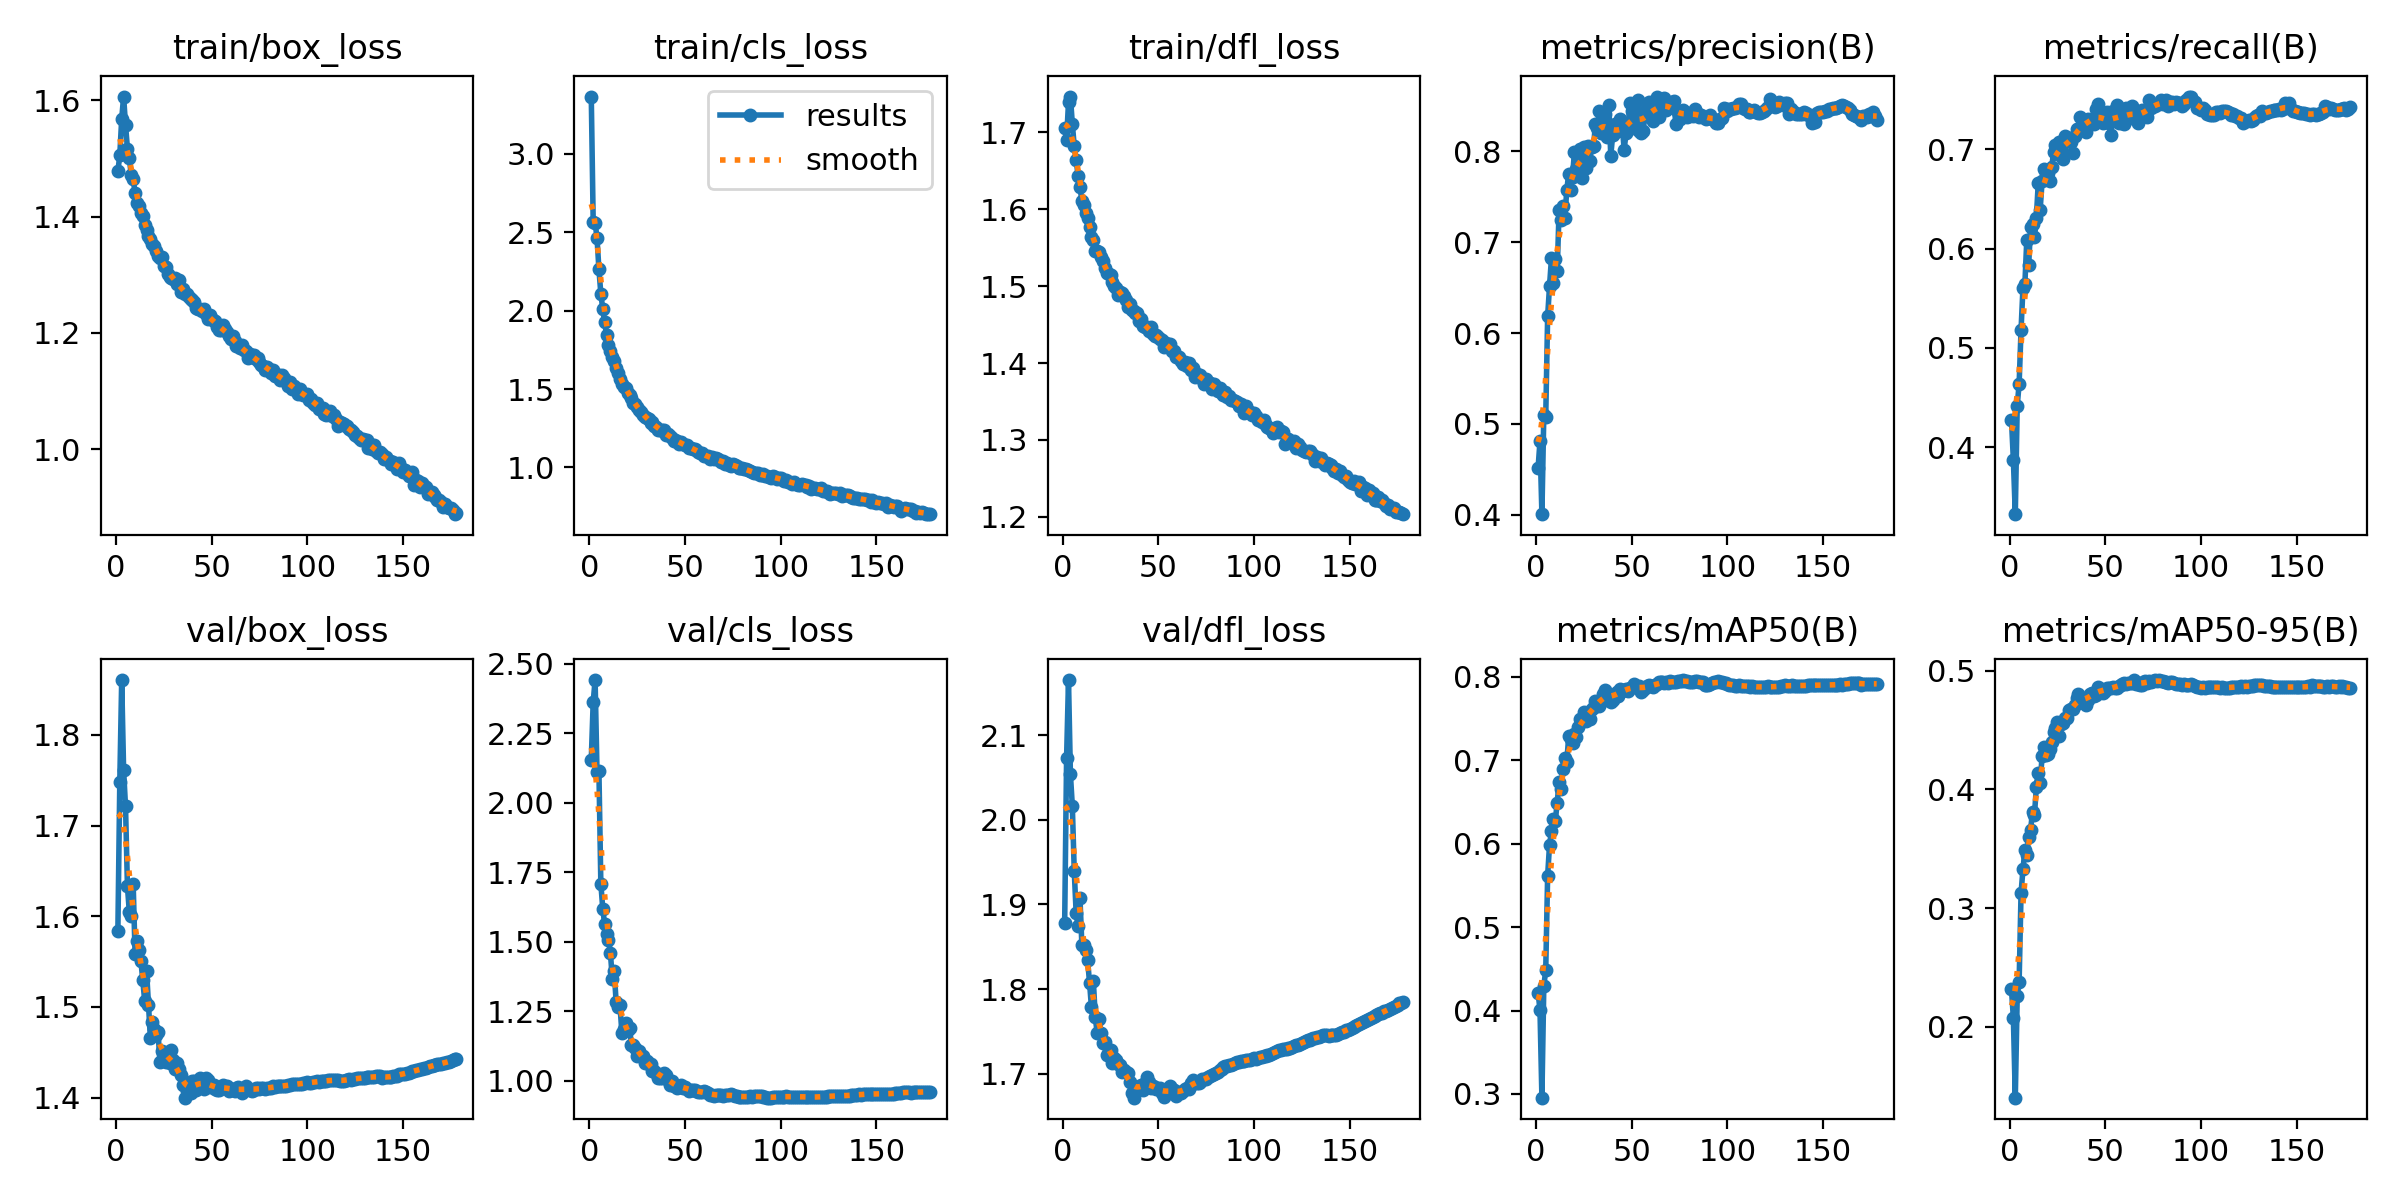

The file beside this chart, header and first rows:
epoch, time, train/box_loss, train/cls_loss, train/dfl_loss, metrics/precision(B), metrics/recall(B), metrics/mAP50(B), metrics/mAP50-95(B), val/box_loss, val/cls_loss, val/dfl_loss, lr/pg0, lr/pg1, lr/pg2, lr/pg3, lr/pg4, lr/pg5, lr/pg6, lr/pg7
1, 127.9, 1.478, 3.366, 1.705, 0.4512, 0.427, 0.4215, 0.2316, 1.584, 2.155, 1.878, 0.009987, 0.003329, 0.009987, 0.003329, 0.009987, 0.003329, 0.009987, 0.003329
2, 252.4, 1.506, 2.569, 1.69, 0.4808, 0.3866, 0.4009, 0.2073, 1.748, 2.362, 2.073, 0.01989, 0.00663, 0.01989, 0.00663, 0.01989, 0.00663, 0.01989, 0.00663
3, 358.3, 1.568, 2.561, 1.739, 0.4006, 0.3324, 0.2956, 0.1404, 1.86, 2.441, 2.165, 0.02969, 0.009897, 0.02969, 0.009897, 0.02969, 0.009897, 0.02969, 0.009897
4, 459.4, 1.606, 2.465, 1.746, 0.5095, 0.4417, 0.4293, 0.2262, 1.761, 2.111, 2.054, 0.02955, 0.009851, 0.02955, 0.009851, 0.02955, 0.009851, 0.02955, 0.009851
5, 551, 1.558, 2.264, 1.711, 0.5073, 0.4636, 0.4483, 0.2379, 1.721, 2.113, 2.016, 0.02941, 0.009802, 0.02941, 0.009802, 0.02941, 0.009802, 0.02941, 0.009802
6, 640.1, 1.517, 2.109, 1.682, 0.6182, 0.5179, 0.5613, 0.3125, 1.633, 1.709, 1.94, 0.02926, 0.009753, 0.02926, 0.009753, 0.02926, 0.009753, 0.02926, 0.009753
7, 734.3, 1.5, 2.011, 1.664, 0.652, 0.5603, 0.5988, 0.3326, 1.604, 1.619, 1.889, 0.02911, 0.009703, 0.02911, 0.009703, 0.02911, 0.009703, 0.02911, 0.009703
8, 824.9, 1.471, 1.925, 1.644, 0.6826, 0.5642, 0.6145, 0.3485, 1.6, 1.562, 1.874, 0.02896, 0.009654, 0.02896, 0.009654, 0.02896, 0.009654, 0.02896, 0.009654
9, 915, 1.465, 1.847, 1.628, 0.6551, 0.6086, 0.6291, 0.3447, 1.636, 1.527, 1.907, 0.02881, 0.009604, 0.02881, 0.009604, 0.02881, 0.009604, 0.02881, 0.009604
10, 1007, 1.44, 1.782, 1.611, 0.6815, 0.5839, 0.6264, 0.3603, 1.558, 1.507, 1.852, 0.02866, 0.009555, 0.02866, 0.009555, 0.02866, 0.009555, 0.02866, 0.009555
11, 1098, 1.424, 1.745, 1.606, 0.6682, 0.6222, 0.6491, 0.3662, 1.573, 1.46, 1.853, 0.02851, 0.009505, 0.02851, 0.009505, 0.02851, 0.009505, 0.02851, 0.009505
12, 1189, 1.418, 1.702, 1.595, 0.7359, 0.6251, 0.6731, 0.3809, 1.563, 1.366, 1.847, 0.02837, 0.009456, 0.02837, 0.009456, 0.02837, 0.009456, 0.02837, 0.009456
13, 1280, 1.407, 1.681, 1.588, 0.7239, 0.6116, 0.6654, 0.3783, 1.551, 1.393, 1.834, 0.02822, 0.009406, 0.02822, 0.009406, 0.02822, 0.009406, 0.02822, 0.009406
14, 1371, 1.402, 1.635, 1.577, 0.7399, 0.6313, 0.6896, 0.4016, 1.53, 1.282, 1.808, 0.02807, 0.009357, 0.02807, 0.009357, 0.02807, 0.009357, 0.02807, 0.009357
15, 1462, 1.385, 1.6, 1.564, 0.727, 0.666, 0.7028, 0.4139, 1.507, 1.265, 1.778, 0.02792, 0.009307, 0.02792, 0.009307, 0.02792, 0.009307, 0.02792, 0.009307
16, 1555, 1.377, 1.564, 1.559, 0.7571, 0.6392, 0.6973, 0.4057, 1.54, 1.272, 1.809, 0.02777, 0.009258, 0.02777, 0.009258, 0.02777, 0.009258, 0.02777, 0.009258
17, 1647, 1.366, 1.536, 1.546, 0.7754, 0.6679, 0.7283, 0.4277, 1.502, 1.172, 1.767, 0.02762, 0.009208, 0.02762, 0.009208, 0.02762, 0.009208, 0.02762, 0.009208
18, 1738, 1.362, 1.512, 1.545, 0.7572, 0.68, 0.7257, 0.4357, 1.466, 1.188, 1.748, 0.02748, 0.009158, 0.02748, 0.009158, 0.02748, 0.009158, 0.02748, 0.009158
19, 1830, 1.353, 1.508, 1.544, 0.7718, 0.6753, 0.7199, 0.4289, 1.483, 1.207, 1.765, 0.02733, 0.009109, 0.02733, 0.009109, 0.02733, 0.009109, 0.02733, 0.009109
20, 1920, 1.35, 1.478, 1.537, 0.7992, 0.6758, 0.731, 0.4293, 1.475, 1.182, 1.749, 0.02718, 0.009059, 0.02718, 0.009059, 0.02718, 0.009059, 0.02718, 0.009059
21, 2010, 1.341, 1.463, 1.532, 0.7802, 0.6684, 0.7276, 0.4341, 1.469, 1.19, 1.736, 0.02703, 0.00901, 0.02703, 0.00901, 0.02703, 0.00901, 0.02703, 0.00901
22, 2101, 1.331, 1.441, 1.524, 0.7908, 0.6819, 0.7399, 0.4395, 1.472, 1.128, 1.738, 0.02688, 0.00896, 0.02688, 0.00896, 0.02688, 0.00896, 0.02688, 0.00896
23, 2191, 1.328, 1.414, 1.517, 0.8029, 0.697, 0.7486, 0.4481, 1.44, 1.13, 1.722, 0.02673, 0.008911, 0.02673, 0.008911, 0.02673, 0.008911, 0.02673, 0.008911
24, 2281, 1.331, 1.404, 1.516, 0.7705, 0.7046, 0.7474, 0.4516, 1.451, 1.119, 1.728, 0.02658, 0.008861, 0.02658, 0.008861, 0.02658, 0.008861, 0.02658, 0.008861
25, 2371, 1.315, 1.389, 1.514, 0.8047, 0.6958, 0.7581, 0.4566, 1.447, 1.09, 1.729, 0.02644, 0.008812, 0.02644, 0.008812, 0.02644, 0.008812, 0.02644, 0.008812
26, 2461, 1.313, 1.364, 1.505, 0.7813, 0.7077, 0.7467, 0.4448, 1.439, 1.109, 1.712, 0.02629, 0.008762, 0.02629, 0.008762, 0.02629, 0.008762, 0.02629, 0.008762
27, 2552, 1.302, 1.353, 1.499, 0.8055, 0.7006, 0.7542, 0.4548, 1.45, 1.088, 1.719, 0.02614, 0.008713, 0.02614, 0.008713, 0.02614, 0.008713, 0.02614, 0.008713
28, 2641, 1.296, 1.337, 1.498, 0.7894, 0.6901, 0.7491, 0.4554, 1.438, 1.09, 1.716, 0.02599, 0.008663, 0.02599, 0.008663, 0.02599, 0.008663, 0.02599, 0.008663
29, 2730, 1.294, 1.319, 1.488, 0.8049, 0.7138, 0.761, 0.4599, 1.452, 1.063, 1.711, 0.02584, 0.008614, 0.02584, 0.008614, 0.02584, 0.008614, 0.02584, 0.008614
30, 2821, 1.293, 1.314, 1.492, 0.8062, 0.7086, 0.764, 0.46, 1.441, 1.071, 1.71, 0.02569, 0.008564, 0.02569, 0.008564, 0.02569, 0.008564, 0.02569, 0.008564
31, 2912, 1.295, 1.306, 1.491, 0.8297, 0.7113, 0.7702, 0.4666, 1.431, 1.059, 1.703, 0.02555, 0.008515, 0.02555, 0.008515, 0.02555, 0.008515, 0.02555, 0.008515
32, 3001, 1.284, 1.284, 1.487, 0.8253, 0.7077, 0.7678, 0.4674, 1.438, 1.062, 1.705, 0.0254, 0.008466, 0.0254, 0.008466, 0.0254, 0.008466, 0.0254, 0.008466
33, 3103, 1.29, 1.292, 1.482, 0.8445, 0.6967, 0.7646, 0.468, 1.432, 1.033, 1.702, 0.02525, 0.008416, 0.02525, 0.008416, 0.02525, 0.008416, 0.02525, 0.008416
34, 3195, 1.27, 1.264, 1.473, 0.8201, 0.7136, 0.77, 0.4713, 1.425, 1.034, 1.701, 0.0251, 0.008367, 0.0251, 0.008367, 0.0251, 0.008367, 0.0251, 0.008367
35, 3286, 1.275, 1.26, 1.476, 0.8283, 0.7208, 0.7792, 0.4771, 1.414, 1.026, 1.691, 0.02495, 0.008317, 0.02495, 0.008317, 0.02495, 0.008317, 0.02495, 0.008317
36, 3376, 1.267, 1.239, 1.468, 0.8409, 0.7201, 0.7835, 0.4804, 1.4, 1.011, 1.677, 0.0248, 0.008268, 0.0248, 0.008268, 0.0248, 0.008268, 0.0248, 0.008268
37, 3466, 1.267, 1.237, 1.468, 0.8153, 0.7328, 0.7803, 0.4778, 1.408, 1.009, 1.672, 0.02465, 0.008218, 0.02465, 0.008218, 0.02465, 0.008218, 0.02465, 0.008218
38, 3556, 1.261, 1.237, 1.465, 0.8513, 0.7243, 0.7774, 0.4765, 1.407, 1.011, 1.684, 0.02451, 0.008169, 0.02451, 0.008169, 0.02451, 0.008169, 0.02451, 0.008169
39, 3653, 1.258, 1.237, 1.465, 0.7947, 0.7268, 0.7695, 0.4725, 1.405, 1.029, 1.682, 0.02436, 0.008119, 0.02436, 0.008119, 0.02436, 0.008119, 0.02436, 0.008119
40, 3761, 1.257, 1.205, 1.455, 0.8184, 0.7171, 0.7719, 0.4713, 1.419, 1.02, 1.685, 0.02421, 0.00807, 0.02421, 0.00807, 0.02421, 0.00807, 0.02421, 0.00807
41, 3875, 1.252, 1.212, 1.458, 0.8301, 0.7305, 0.7778, 0.4753, 1.418, 1.004, 1.687, 0.02406, 0.00802, 0.02406, 0.00802, 0.02406, 0.00802, 0.02406, 0.00802
42, 3994, 1.243, 1.2, 1.448, 0.8223, 0.729, 0.7811, 0.4805, 1.408, 0.9866, 1.681, 0.02391, 0.007971, 0.02391, 0.007971, 0.02391, 0.007971, 0.02391, 0.007971
43, 4118, 1.241, 1.189, 1.447, 0.8224, 0.7297, 0.7766, 0.4814, 1.417, 0.9995, 1.69, 0.02376, 0.007921, 0.02376, 0.007921, 0.02376, 0.007921, 0.02376, 0.007921
44, 4244, 1.24, 1.172, 1.446, 0.8354, 0.7252, 0.7851, 0.4788, 1.421, 0.9823, 1.696, 0.02361, 0.007872, 0.02361, 0.007872, 0.02361, 0.007872, 0.02361, 0.007872
45, 4369, 1.238, 1.177, 1.442, 0.8282, 0.7406, 0.7825, 0.4795, 1.417, 0.9827, 1.691, 0.02347, 0.007822, 0.02347, 0.007822, 0.02347, 0.007822, 0.02347, 0.007822
46, 4492, 1.241, 1.167, 1.446, 0.802, 0.7458, 0.7836, 0.4862, 1.41, 0.9732, 1.683, 0.02332, 0.007772, 0.02332, 0.007772, 0.02332, 0.007772, 0.02332, 0.007772
47, 4615, 1.232, 1.15, 1.437, 0.8202, 0.7292, 0.7849, 0.4853, 1.421, 0.9784, 1.685, 0.02317, 0.007723, 0.02317, 0.007723, 0.02317, 0.007723, 0.02317, 0.007723
48, 4737, 1.225, 1.161, 1.435, 0.823, 0.7313, 0.7827, 0.4821, 1.419, 0.9836, 1.685, 0.02302, 0.007673, 0.02302, 0.007673, 0.02302, 0.007673, 0.02302, 0.007673
49, 4859, 1.23, 1.15, 1.437, 0.8527, 0.7263, 0.7859, 0.4808, 1.412, 0.9757, 1.682, 0.02287, 0.007624, 0.02287, 0.007624, 0.02287, 0.007624, 0.02287, 0.007624
50, 4983, 1.224, 1.144, 1.434, 0.8448, 0.7277, 0.7877, 0.4832, 1.412, 0.9773, 1.682, 0.02272, 0.007574, 0.02272, 0.007574, 0.02272, 0.007574, 0.02272, 0.007574
51, 5109, 1.22, 1.145, 1.431, 0.8294, 0.7377, 0.7912, 0.4853, 1.414, 0.9705, 1.683, 0.02258, 0.007525, 0.02258, 0.007525, 0.02258, 0.007525, 0.02258, 0.007525
52, 5232, 1.22, 1.125, 1.43, 0.8372, 0.7266, 0.7874, 0.4851, 1.409, 0.9643, 1.677, 0.02243, 0.007476, 0.02243, 0.007476, 0.02243, 0.007476, 0.02243, 0.007476
53, 5357, 1.209, 1.123, 1.42, 0.8562, 0.7148, 0.7868, 0.4853, 1.408, 0.9665, 1.672, 0.02228, 0.007426, 0.02228, 0.007426, 0.02228, 0.007426, 0.02228, 0.007426
54, 5481, 1.205, 1.119, 1.426, 0.8229, 0.7388, 0.7883, 0.4863, 1.409, 0.9664, 1.676, 0.02213, 0.007377, 0.02213, 0.007377, 0.02213, 0.007377, 0.02213, 0.007377
55, 5605, 1.206, 1.118, 1.424, 0.8202, 0.7306, 0.7821, 0.4852, 1.412, 0.967, 1.682, 0.02198, 0.007327, 0.02198, 0.007327, 0.02198, 0.007327, 0.02198, 0.007327
56, 5729, 1.213, 1.113, 1.425, 0.823, 0.7443, 0.7843, 0.4853, 1.414, 0.9631, 1.686, 0.02183, 0.007278, 0.02183, 0.007278, 0.02183, 0.007278, 0.02183, 0.007278
57, 5855, 1.207, 1.101, 1.415, 0.8443, 0.7267, 0.7865, 0.4871, 1.412, 0.9598, 1.682, 0.02168, 0.007228, 0.02168, 0.007228, 0.02168, 0.007228, 0.02168, 0.007228
58, 5976, 1.202, 1.093, 1.415, 0.8387, 0.7374, 0.789, 0.4881, 1.413, 0.9594, 1.681, 0.02154, 0.007178, 0.02154, 0.007178, 0.02154, 0.007178, 0.02154, 0.007178
59, 6099, 1.194, 1.091, 1.408, 0.8539, 0.7265, 0.7895, 0.489, 1.407, 0.9582, 1.674, 0.02139, 0.007129, 0.02139, 0.007129, 0.02139, 0.007129, 0.02139, 0.007129
60, 6224, 1.19, 1.074, 1.408, 0.849, 0.7259, 0.7893, 0.4896, 1.409, 0.963, 1.678, 0.02124, 0.007079, 0.02124, 0.007079, 0.02124, 0.007079, 0.02124, 0.007079
... 118 more rows
